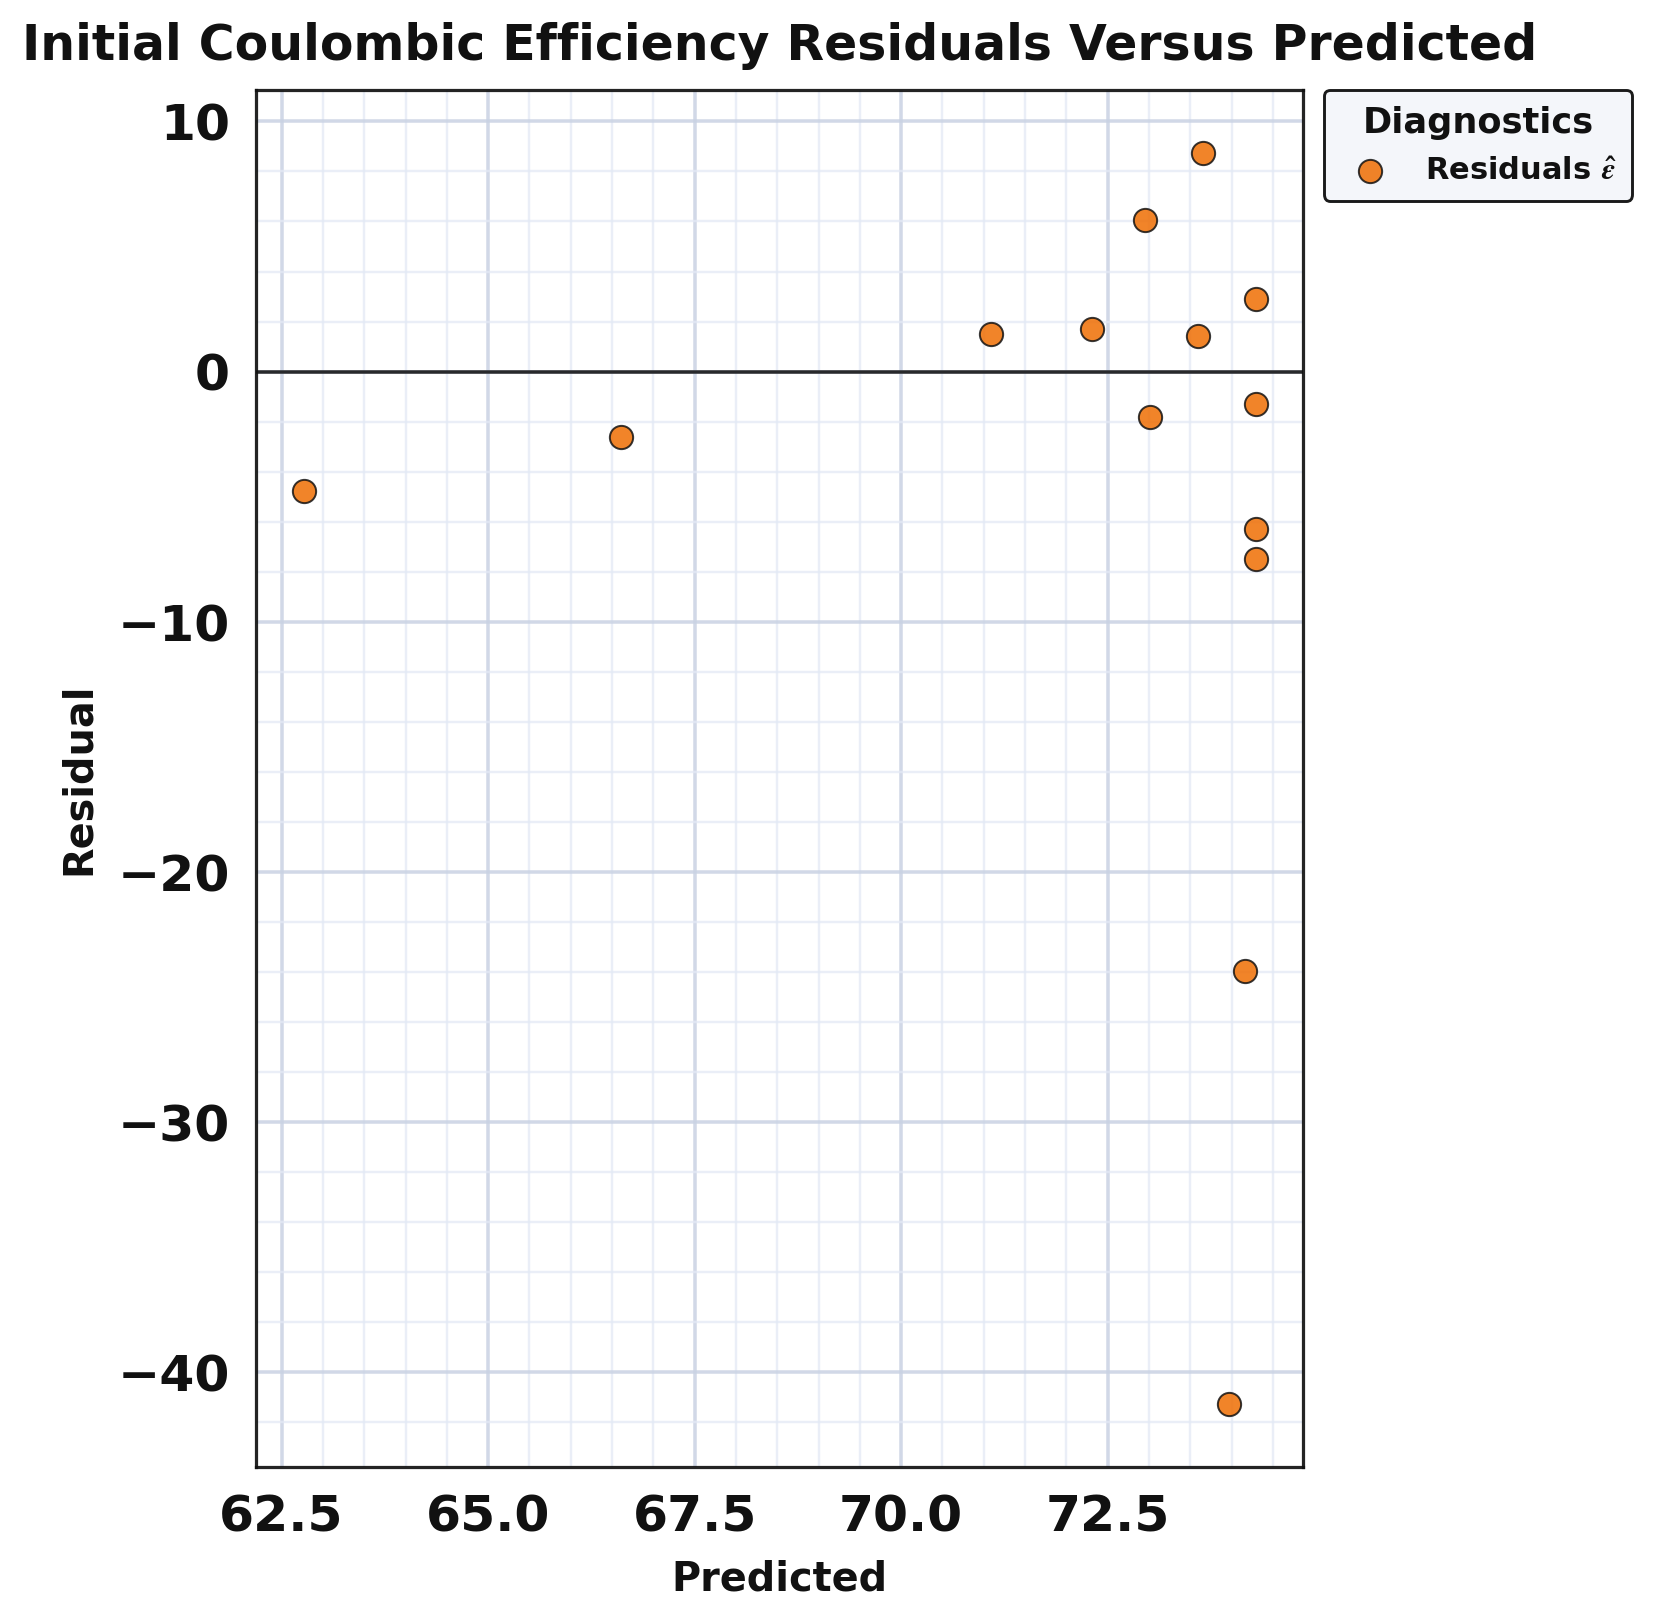

Data behind this chart, as committed beside it:
series, predicted, residual
point, 74.29, -6.292
point, 66.61, -2.608
point, 62.77, -4.765
point, 74.29, -1.292
point, 73.59, 1.412
point, 72.95, 6.052
point, 72.31, 1.693
point, 74.29, 2.908
point, 74.16, -23.96
point, 73.97, -41.27
point, 73.65, 8.748
point, 73.01, -1.812
point, 74.29, -7.492
point, 71.09, 1.51
